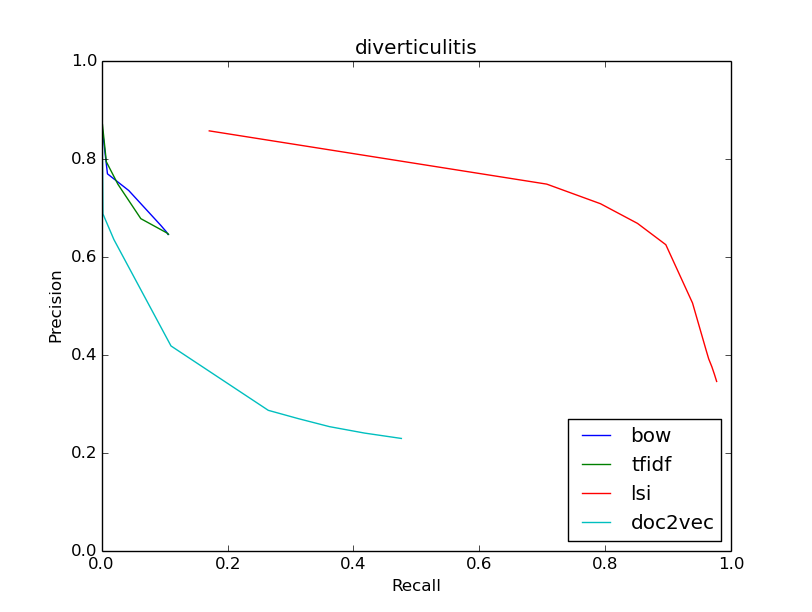

Data behind this chart, as committed beside it:
bow
0.6456, 0.1062
0.6456, 0.1062
0.6456, 0.1062
0.6454, 0.1056
0.6512, 0.1026
0.6642, 0.09392
0.7351, 0.04319
0.7692, 0.009358
0.8667, 0.0006403
0, 0.0
0, 0.0
tfidf
0.6456, 0.1062
0.6456, 0.1062
0.6456, 0.1062
0.6458, 0.1062
0.646, 0.1059
0.6478, 0.1049
0.6777, 0.06235
0.7479, 0.026
0.7938, 0.007585
0.871, 0.00133
0.6667, 9.850275807722617e-05
lsi
0.3455, 0.9768
0.3455, 0.9768
0.3597, 0.9734
0.3755, 0.9692
0.3917, 0.9641
0.4093, 0.9601
0.5056, 0.9385
0.6246, 0.8961
0.6681, 0.8511
0.7082, 0.7924
0.7482, 0.707
doc2vec
0.2292, 0.4761
0.2292, 0.4761
0.2402, 0.4176
0.2533, 0.3619
0.2697, 0.3122
0.2866, 0.2648
0.418, 0.1103
0.6352, 0.01955
0.6875, 0.002167
1.0, 0.0002955
0, 0.0
